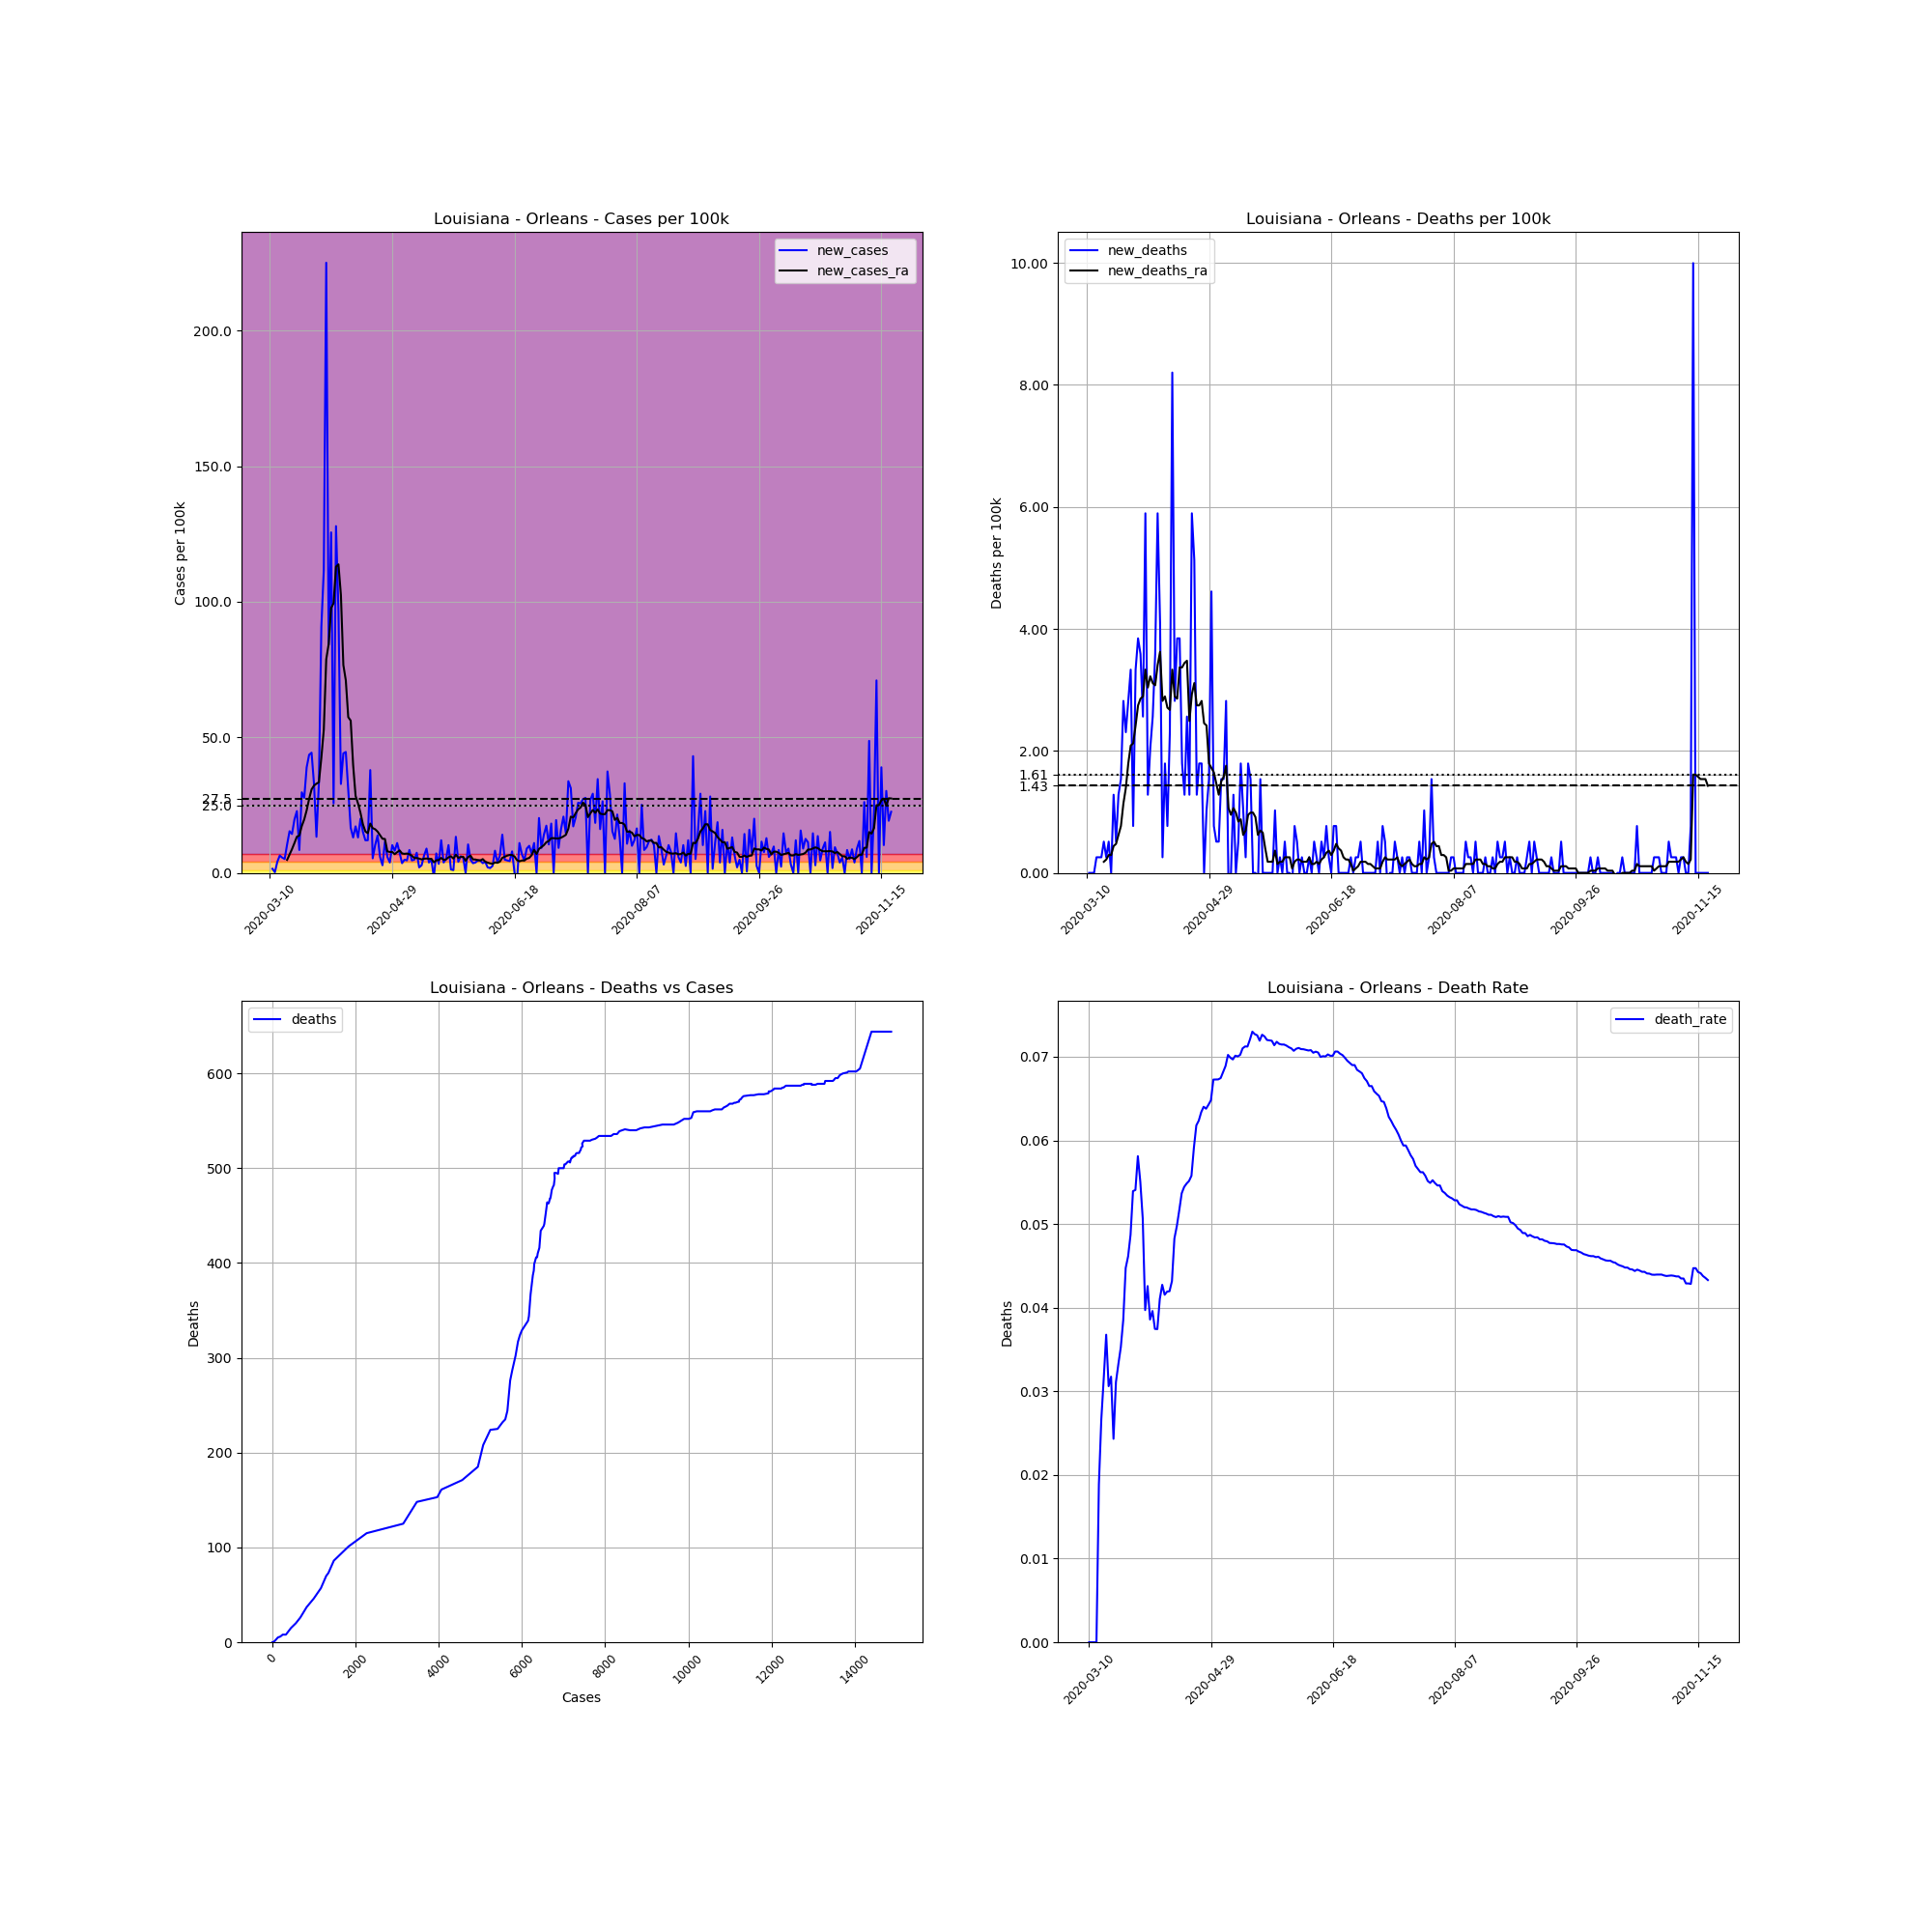

Source data for this figure (header and first rows):
, date, county, state, fips, cases, deaths, COUNTY, STNAME, CTYNAME, POPESTIMATE2019, cases_per_100k, deaths_per_100k, death_rate, new_cases, new_deaths, new_cases_ra, new_deaths_ra
37442, 2020-03-10, Orleans, Louisiana, 22071, 5, 0, 71, Louisiana, Orleans, 390144, 1.282, 0.0, 0.0, , , , 
37443, 2020-03-11, Orleans, Louisiana, 22071, 11, 0, 71, Louisiana, Orleans, 390144, 2.819, 0.0, 0.0, 1.538, 0.0, , 
37444, 2020-03-12, Orleans, Louisiana, 22071, 12, 0, 71, Louisiana, Orleans, 390144, 3.076, 0.0, 0.0, 0.2563, 0.0, , 
37445, 2020-03-13, Orleans, Louisiana, 22071, 28, 0, 71, Louisiana, Orleans, 390144, 7.177, 0.0, 0.0, 4.101, 0.0, , 
37446, 2020-03-14, Orleans, Louisiana, 22071, 53, 1, 71, Louisiana, Orleans, 390144, 13.58, 0.2563, 0.01887, 6.408, 0.2563, , 
37447, 2020-03-15, Orleans, Louisiana, 22071, 75, 2, 71, Louisiana, Orleans, 390144, 19.22, 0.5126, 0.02667, 5.639, 0.2563, , 
37448, 2020-03-16, Orleans, Louisiana, 22071, 95, 3, 71, Louisiana, Orleans, 390144, 24.35, 0.7689, 0.03158, 5.126, 0.2563, , 
37449, 2020-03-17, Orleans, Louisiana, 22071, 136, 5, 71, Louisiana, Orleans, 390144, 34.86, 1.282, 0.03676, 10.51, 0.5126, 4.797, 0.1831
37450, 2020-03-18, Orleans, Louisiana, 22071, 196, 6, 71, Louisiana, Orleans, 390144, 50.24, 1.538, 0.03061, 15.38, 0.2563, 6.774, 0.2197
37451, 2020-03-19, Orleans, Louisiana, 22071, 252, 8, 71, Louisiana, Orleans, 390144, 64.59, 2.051, 0.03175, 14.35, 0.5126, 8.788, 0.2929
37452, 2020-03-20, Orleans, Louisiana, 22071, 329, 8, 71, Louisiana, Orleans, 390144, 84.33, 2.051, 0.02432, 19.74, 0.0, 11.02, 0.2929
37453, 2020-03-21, Orleans, Louisiana, 22071, 418, 13, 71, Louisiana, Orleans, 390144, 107.1, 3.332, 0.0311, 22.81, 1.282, 13.37, 0.4394
37454, 2020-03-22, Orleans, Louisiana, 22071, 451, 15, 71, Louisiana, Orleans, 390144, 115.6, 3.845, 0.03326, 8.458, 0.5126, 13.77, 0.476
37455, 2020-03-23, Orleans, Louisiana, 22071, 567, 20, 71, Louisiana, Orleans, 390144, 145.3, 5.126, 0.03527, 29.73, 1.282, 17.28, 0.6225
37456, 2020-03-24, Orleans, Louisiana, 22071, 675, 26, 71, Louisiana, Orleans, 390144, 173, 6.664, 0.03852, 27.68, 1.538, 19.74, 0.7689
37457, 2020-03-25, Orleans, Louisiana, 22071, 827, 37, 71, Louisiana, Orleans, 390144, 212, 9.484, 0.04474, 38.96, 2.819, 23.11, 1.135
37458, 2020-03-26, Orleans, Louisiana, 22071, 997, 46, 71, Louisiana, Orleans, 390144, 255.5, 11.79, 0.04614, 43.57, 2.307, 27.28, 1.391
37459, 2020-03-27, Orleans, Louisiana, 22071, 1170, 57, 71, Louisiana, Orleans, 390144, 299.9, 14.61, 0.04872, 44.34, 2.819, 30.79, 1.794
37460, 2020-03-28, Orleans, Louisiana, 22071, 1298, 70, 71, Louisiana, Orleans, 390144, 332.7, 17.94, 0.05393, 32.81, 3.332, 32.22, 2.087
37461, 2020-03-29, Orleans, Louisiana, 22071, 1350, 73, 71, Louisiana, Orleans, 390144, 346, 18.71, 0.05407, 13.33, 0.7689, 32.92, 2.124
37462, 2020-03-30, Orleans, Louisiana, 22071, 1480, 86, 71, Louisiana, Orleans, 390144, 379.3, 22.04, 0.05811, 33.32, 3.332, 33.43, 2.417
37463, 2020-03-31, Orleans, Louisiana, 22071, 1834, 101, 71, Louisiana, Orleans, 390144, 470.1, 25.89, 0.05507, 90.74, 3.845, 42.44, 2.746
37464, 2020-04-01, Orleans, Louisiana, 22071, 2270, 115, 71, Louisiana, Orleans, 390144, 581.8, 29.48, 0.05066, 111.8, 3.588, 52.84, 2.856
37465, 2020-04-02, Orleans, Louisiana, 22071, 3148, 125, 71, Louisiana, Orleans, 390144, 806.9, 32.04, 0.03971, 225, 2.563, 78.76, 2.893
37466, 2020-04-03, Orleans, Louisiana, 22071, 3476, 148, 71, Louisiana, Orleans, 390144, 891, 37.93, 0.04258, 84.07, 5.895, 84.44, 3.332
37467, 2020-04-04, Orleans, Louisiana, 22071, 3966, 153, 71, Louisiana, Orleans, 390144, 1017, 39.22, 0.03858, 125.6, 1.282, 97.69, 3.039
37468, 2020-04-05, Orleans, Louisiana, 22071, 4066, 161, 71, Louisiana, Orleans, 390144, 1042, 41.27, 0.0396, 25.63, 2.051, 99.45, 3.222
37469, 2020-04-06, Orleans, Louisiana, 22071, 4565, 171, 71, Louisiana, Orleans, 390144, 1170, 43.83, 0.03746, 127.9, 2.563, 113, 3.112
37470, 2020-04-07, Orleans, Louisiana, 22071, 4942, 185, 71, Louisiana, Orleans, 390144, 1267, 47.42, 0.03743, 96.63, 3.588, 113.8, 3.076
37471, 2020-04-08, Orleans, Louisiana, 22071, 5070, 208, 71, Louisiana, Orleans, 390144, 1300, 53.31, 0.04103, 32.81, 5.895, 102.5, 3.405
37472, 2020-04-09, Orleans, Louisiana, 22071, 5242, 224, 71, Louisiana, Orleans, 390144, 1344, 57.41, 0.04273, 44.09, 4.101, 76.67, 3.625
37473, 2020-04-10, Orleans, Louisiana, 22071, 5416, 225, 71, Louisiana, Orleans, 390144, 1388, 57.67, 0.04154, 44.6, 0.2563, 71.04, 2.819
37474, 2020-04-11, Orleans, Louisiana, 22071, 5535, 232, 71, Louisiana, Orleans, 390144, 1419, 59.47, 0.04192, 30.5, 1.794, 57.45, 2.893
37475, 2020-04-12, Orleans, Louisiana, 22071, 5600, 235, 71, Louisiana, Orleans, 390144, 1435, 60.23, 0.04196, 16.66, 0.7689, 56.17, 2.71
37476, 2020-04-13, Orleans, Louisiana, 22071, 5651, 244, 71, Louisiana, Orleans, 390144, 1448, 62.54, 0.04318, 13.07, 2.307, 39.77, 2.673
37477, 2020-04-14, Orleans, Louisiana, 22071, 5718, 276, 71, Louisiana, Orleans, 390144, 1466, 70.74, 0.04827, 17.17, 8.202, 28.41, 3.332
37478, 2020-04-15, Orleans, Louisiana, 22071, 5769, 287, 71, Louisiana, Orleans, 390144, 1479, 73.56, 0.04975, 13.07, 2.819, 25.59, 2.893
37479, 2020-04-16, Orleans, Louisiana, 22071, 5847, 302, 71, Louisiana, Orleans, 390144, 1499, 77.41, 0.05165, 19.99, 3.845, 22.15, 2.856
37480, 2020-04-17, Orleans, Louisiana, 22071, 5906, 317, 71, Louisiana, Orleans, 390144, 1514, 81.25, 0.05367, 15.12, 3.845, 17.94, 3.369
37481, 2020-04-18, Orleans, Louisiana, 22071, 5953, 324, 71, Louisiana, Orleans, 390144, 1526, 83.05, 0.05443, 12.05, 1.794, 15.31, 3.369
37482, 2020-04-19, Orleans, Louisiana, 22071, 6000, 329, 71, Louisiana, Orleans, 390144, 1538, 84.33, 0.05483, 12.05, 1.282, 14.65, 3.442
37483, 2020-04-20, Orleans, Louisiana, 22071, 6148, 339, 71, Louisiana, Orleans, 390144, 1576, 86.89, 0.05514, 37.93, 2.563, 18.2, 3.479
37484, 2020-04-21, Orleans, Louisiana, 22071, 6169, 344, 71, Louisiana, Orleans, 390144, 1581, 88.17, 0.05576, 5.383, 1.282, 16.51, 2.49
37485, 2020-04-22, Orleans, Louisiana, 22071, 6209, 367, 71, Louisiana, Orleans, 390144, 1591, 94.07, 0.05911, 10.25, 5.895, 16.11, 2.929
37486, 2020-04-23, Orleans, Louisiana, 22071, 6263, 387, 71, Louisiana, Orleans, 390144, 1605, 99.19, 0.06179, 13.84, 5.126, 15.23, 3.112
37487, 2020-04-24, Orleans, Louisiana, 22071, 6286, 392, 71, Louisiana, Orleans, 390144, 1611, 100.5, 0.06236, 5.895, 1.282, 13.91, 2.746
37488, 2020-04-25, Orleans, Louisiana, 22071, 6297, 399, 71, Louisiana, Orleans, 390144, 1614, 102.3, 0.06336, 2.819, 1.794, 12.6, 2.746
37489, 2020-04-26, Orleans, Louisiana, 22071, 6342, 406, 71, Louisiana, Orleans, 390144, 1626, 104.1, 0.06402, 11.53, 1.794, 12.52, 2.819
37490, 2020-04-27, Orleans, Louisiana, 22071, 6365, 406, 71, Louisiana, Orleans, 390144, 1631, 104.1, 0.06379, 5.895, 0.0, 7.946, 2.453
37491, 2020-04-28, Orleans, Louisiana, 22071, 6380, 410, 71, Louisiana, Orleans, 390144, 1635, 105.1, 0.06426, 3.845, 1.025, 7.726, 2.417
37492, 2020-04-29, Orleans, Louisiana, 22071, 6420, 416, 71, Louisiana, Orleans, 390144, 1646, 106.6, 0.0648, 10.25, 1.538, 7.726, 1.794
37493, 2020-04-30, Orleans, Louisiana, 22071, 6452, 434, 71, Louisiana, Orleans, 390144, 1654, 111.2, 0.06727, 8.202, 4.614, 6.921, 1.721
37494, 2020-05-01, Orleans, Louisiana, 22071, 6495, 437, 71, Louisiana, Orleans, 390144, 1665, 112, 0.06728, 11.02, 0.7689, 7.653, 1.648
37495, 2020-05-02, Orleans, Louisiana, 22071, 6524, 439, 71, Louisiana, Orleans, 390144, 1672, 112.5, 0.06729, 7.433, 0.5126, 8.312, 1.465
37496, 2020-05-03, Orleans, Louisiana, 22071, 6538, 441, 71, Louisiana, Orleans, 390144, 1676, 113, 0.06745, 3.588, 0.5126, 7.177, 1.282
37497, 2020-05-04, Orleans, Louisiana, 22071, 6557, 447, 71, Louisiana, Orleans, 390144, 1681, 114.6, 0.06817, 4.87, 1.538, 7.03, 1.501
37498, 2020-05-05, Orleans, Louisiana, 22071, 6575, 453, 71, Louisiana, Orleans, 390144, 1685, 116.1, 0.0689, 4.614, 1.538, 7.14, 1.575
37499, 2020-05-06, Orleans, Louisiana, 22071, 6608, 464, 71, Louisiana, Orleans, 390144, 1694, 118.9, 0.07022, 8.458, 2.819, 6.884, 1.758
37500, 2020-05-07, Orleans, Louisiana, 22071, 6626, 463, 71, Louisiana, Orleans, 390144, 1698, 118.7, 0.06988, 4.614, -0.2563, 6.371, 1.062
37501, 2020-05-08, Orleans, Louisiana, 22071, 6645, 463, 71, Louisiana, Orleans, 390144, 1703, 118.7, 0.06968, 4.87, 0.0, 5.492, 0.952
... 195 more rows
